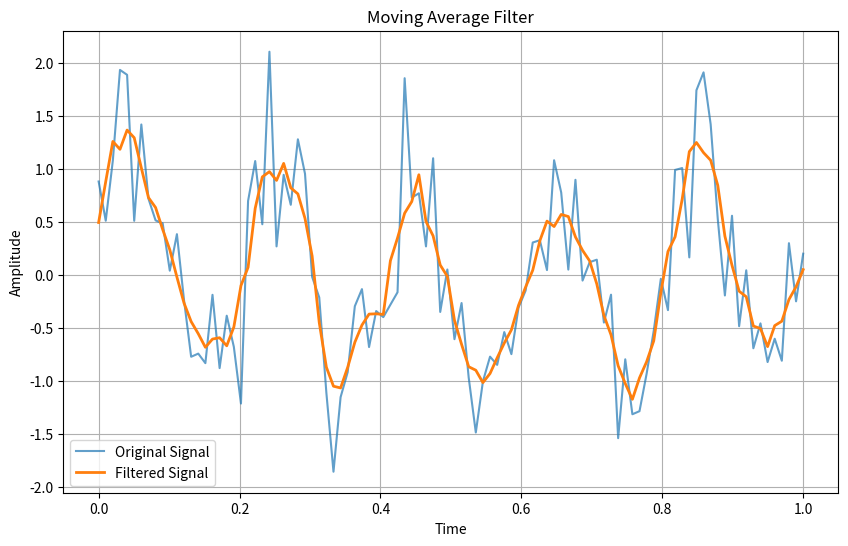

Generate this figure with matplotlib:
import numpy as np
import matplotlib.pyplot as plt

# Generate a noisy signal
np.random.seed(0)
t = np.linspace(0, 1, 100)  # Time vector
signal = np.sin(2 * np.pi * 5 * t) + 0.5 * np.random.randn(100)  # Sinusoidal signal with noise

# Define the window size for the moving average filter
window_size = 5

# Implement the moving average filter
filtered_signal = np.convolve(signal, np.ones(window_size) / window_size, mode='same')

# Plot the original and filtered signals
plt.figure(figsize=(10, 6))
plt.plot(t, signal, label='Original Signal', alpha=0.7)
plt.plot(t, filtered_signal, label='Filtered Signal', linewidth=2)
plt.legend()
plt.xlabel('Time')
plt.ylabel('Amplitude')
plt.title('Moving Average Filter')
plt.grid(True)
plt.show()
